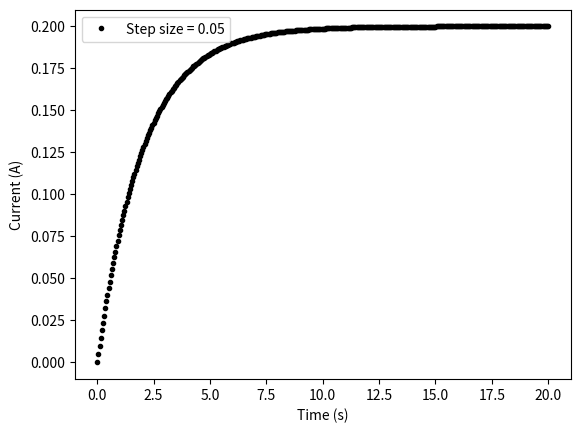

The script that saved this image:
import numpy as np
import matplotlib.pyplot as plt
from scipy import integrate

v = 10 
r = 50 
l = 100

def differential_rl(t, i):
    dIdt = (v-r*i)/l
    return dIdt

def main():
    i0 = np.array([0])
    t0 = 0
    tf = 20
    h = 0.05
    t = np.arange(t0, tf+h, h)
    result = integrate.solve_ivp(fun=differential_rl, 
                                 t_span=(t0, tf), 
                                 y0=i0, 
                                 method="RK45", 
                                 t_eval=t)
    i_differential = result.y[0]
    t = result.t
    plt.plot(t, i_differential, "k.", label = "Step size = 0.05")
    plt.xlabel("Time (s)")
    plt.ylabel("Current (A)")
    plt.legend()
    plt.savefig("R2_v10_r50_l100__h0.05_dif.svg",bbox_inches='tight') 
    plt.show()
    
if __name__ == '__main__':
    main()
